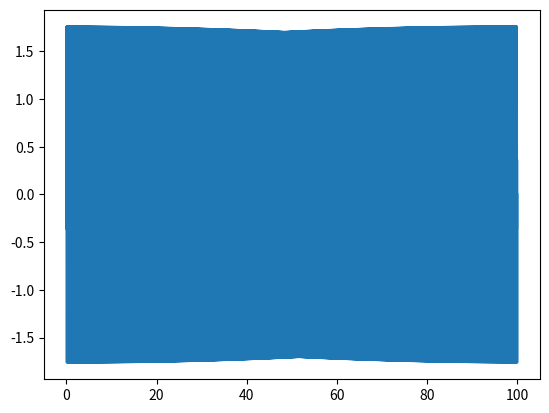

The script that saved this image:
# -*- coding: utf-8 -*-
"""
Created on Sat Dec 15 22:39:44 2018

[redacted]
"""


import numpy as np
import matplotlib.pyplot as plt
import scipy.signal as sg
# import matplotlib as mp


t = np.linspace(0, 100, 20000)


def sin(f, p): return np.sin(2*np.pi*f*t+p)


y = sin(10, 0)

y += sin(20, 0)

spec = sg.spectrogram(y, 1/200)
print('Hello World')

plt.plot(t, y)
